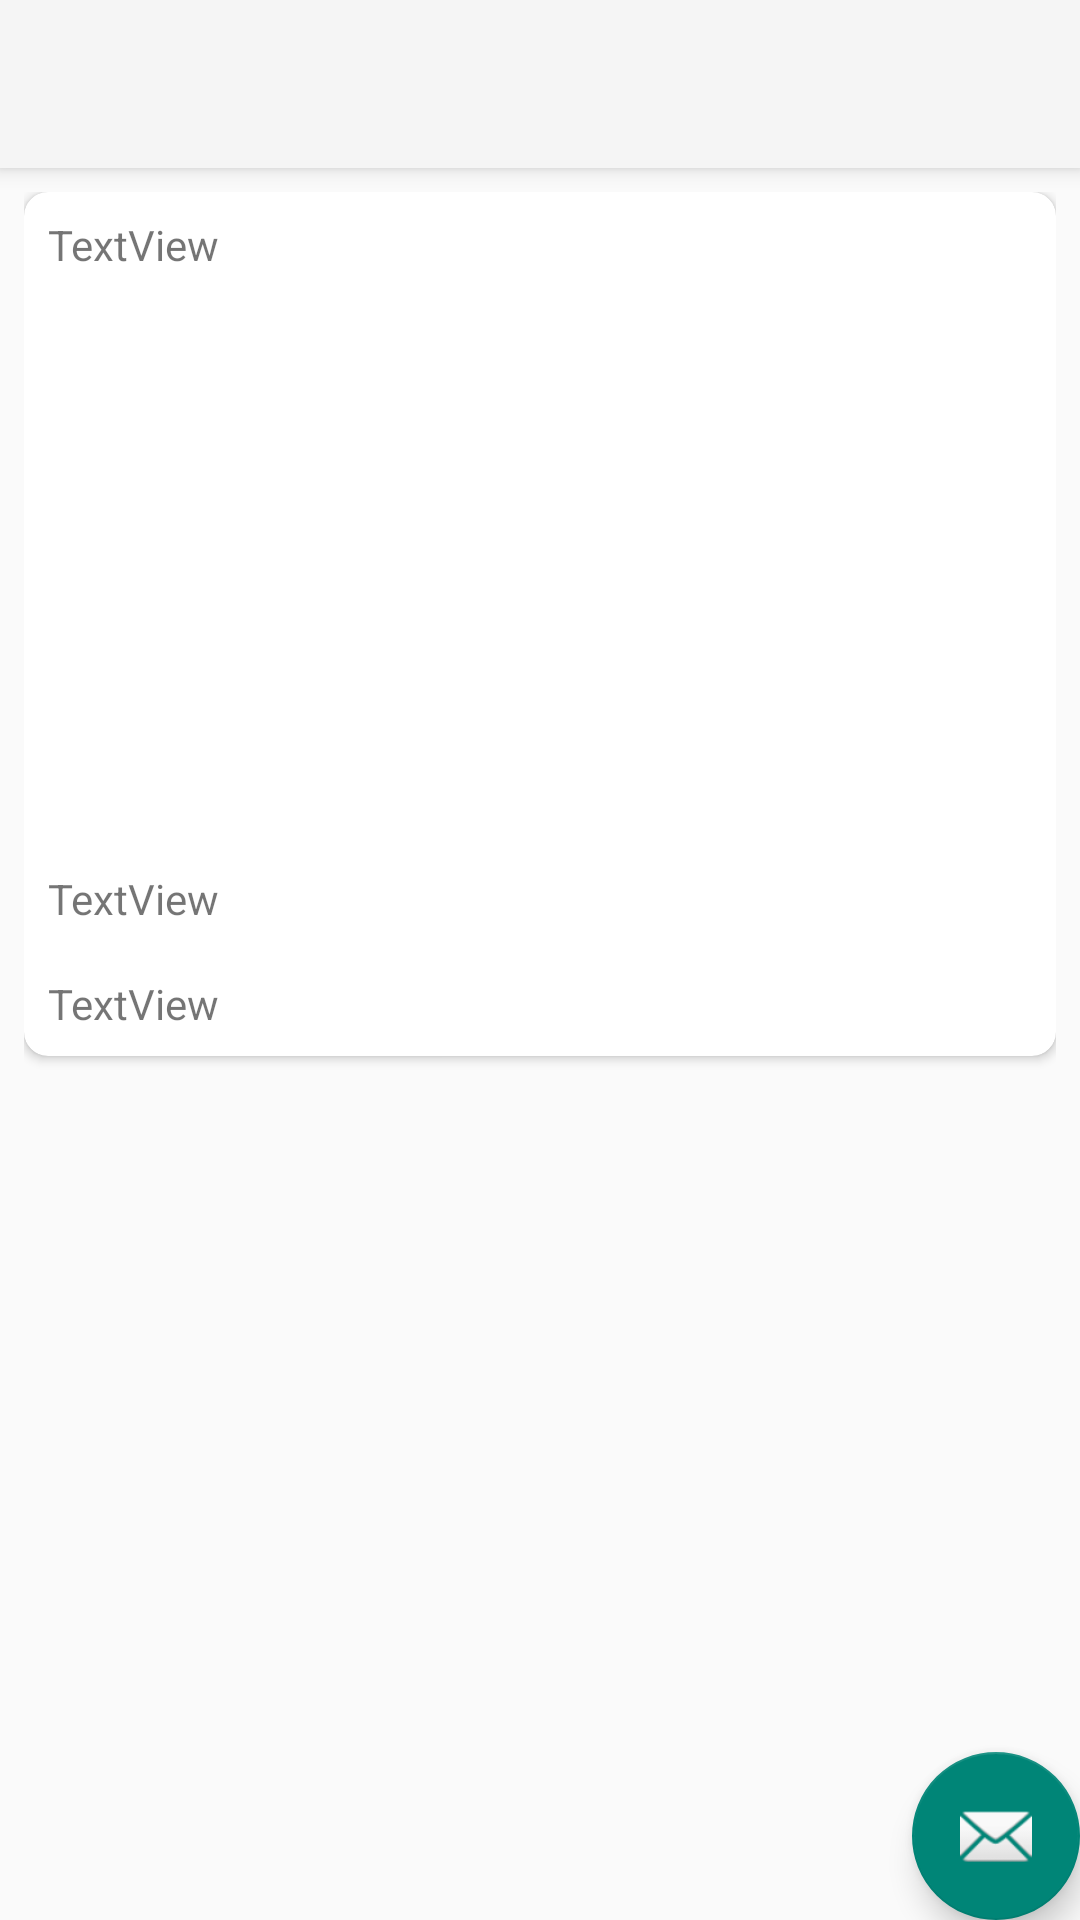

Android layout source for this screen:
<!-- AndroidManifest.xml: activity theme Theme.AppCompat.Light.DarkActionBar -->
<!-- res/layout/activity_photo_detail.xml -->
<?xml version="1.0" encoding="utf-8"?>
<android.support.design.widget.CoordinatorLayout xmlns:android="http://schemas.android.com/apk/res/android"
    xmlns:app="http://schemas.android.com/apk/res-auto"
    xmlns:tools="http://schemas.android.com/tools"
    android:layout_width="match_parent"
    android:layout_height="match_parent"
    android:fitsSystemWindows="true"
    tools:context=".PhotoDetailActivity">

    <android.support.design.widget.AppBarLayout
        android:layout_width="match_parent"
        android:layout_height="wrap_content"
        android:theme="@style/AppTheme.AppBarOverlay">

        <android.support.v7.widget.Toolbar
            android:id="@+id/toolbar"
            android:layout_width="match_parent"
            android:layout_height="?attr/actionBarSize"
            android:background="?attr/colorPrimary"
            app:popupTheme="@style/AppTheme.PopupOverlay" />

    </android.support.design.widget.AppBarLayout>

    <include layout="@layout/content_photo_detail" />

    <android.support.design.widget.FloatingActionButton
        android:id="@+id/fab"
        android:layout_width="wrap_content"
        android:layout_height="wrap_content"
        android:layout_gravity="bottom|end"
        android:layout_margin="@dimen/fab_margin"
        app:srcCompat="@android:drawable/ic_dialog_email" />

</android.support.design.widget.CoordinatorLayout>
<!-- res/layout/content_photo_detail.xml (included above) -->
<?xml version="1.0" encoding="utf-8"?>
<LinearLayout xmlns:android="http://schemas.android.com/apk/res/android"
    xmlns:app="http://schemas.android.com/apk/res-auto"
    xmlns:tools="http://schemas.android.com/tools"
    android:layout_width="match_parent"
    android:layout_height="match_parent"
    android:orientation="vertical"
    app:layout_behavior="@string/appbar_scrolling_view_behavior"
    tools:context=".PhotoDetailActivity"
    tools:showIn="@layout/activity_photo_detail">
    <ScrollView
        android:layout_width="match_parent"
        android:layout_height="match_parent"
        android:padding="8dp"
        >

        <android.support.v7.widget.CardView
            android:layout_width="match_parent"
            android:layout_height="wrap_content"
            android:layout_marginBottom="16dp"
            app:cardCornerRadius="8dp">

            <LinearLayout
                android:layout_width="match_parent"
                android:layout_height="wrap_content"
                android:orientation="vertical">

                <TextView
                    android:id="@+id/photo_author"
                    android:layout_width="match_parent"
                    android:layout_height="wrap_content"
                    android:layout_margin="8dp"
                    android:text="TextView"/>

                <ImageView
                    android:id="@+id/photo_image"
                    android:layout_width="wrap_content"
                    android:layout_height="167dp"
                    android:layout_margin="8dp"
                    android:scaleType="fitCenter"
                    app:srcCompat="@drawable/placeholder" />

                <TextView
                    android:id="@+id/photo_title"
                    android:layout_width="match_parent"
                    android:layout_height="wrap_content"
                    android:layout_margin="8dp"
                    android:text="TextView"/>

                <TextView
                    android:id="@+id/photo_tags"
                    android:layout_width="match_parent"
                    android:layout_height="wrap_content"
                    android:layout_margin="8dp"
                    android:text="TextView"/>

            </LinearLayout>
        </android.support.v7.widget.CardView>
    </ScrollView>
</LinearLayout>
<!-- resources referenced by this layout -->
<resources>
  <style name="AppTheme.AppBarOverlay" parent="ThemeOverlay.AppCompat.Dark.ActionBar" />
  <style name="AppTheme.PopupOverlay" parent="ThemeOverlay.AppCompat.Light" />
  <style name="Theme.AppCompat.Light.DarkActionBar">
          <item name="windowActionBar">false</item>
          <item name="windowNoTitle">true</item>
       <item name="android:statusBarColor"> @android:color/transparent</item>
          <item name="android:windowDrawsSystemBarBackgrounds">true</item>
          <item name="colorBackgroundFloating">@color/primary</item>
      </style>
  <color name="primary">#FF9800</color>
</resources>
